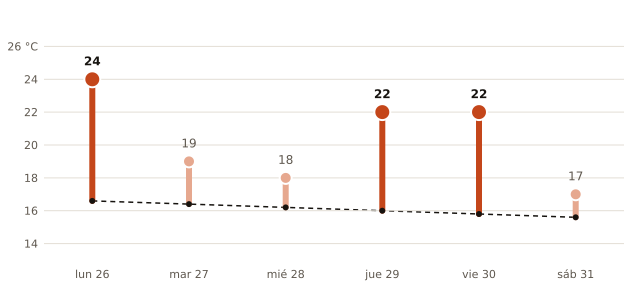

Source data for this figure (header and first rows):
fecha, máxima_prevista_C, máxima_normal_1991_2020_C
2026-10-26, 24, 16.6
2026-10-27, 19, 16.4
2026-10-28, 18, 16.2
2026-10-29, 22, 16.0
2026-10-30, 22, 15.8
2026-10-31, 17, 15.6
